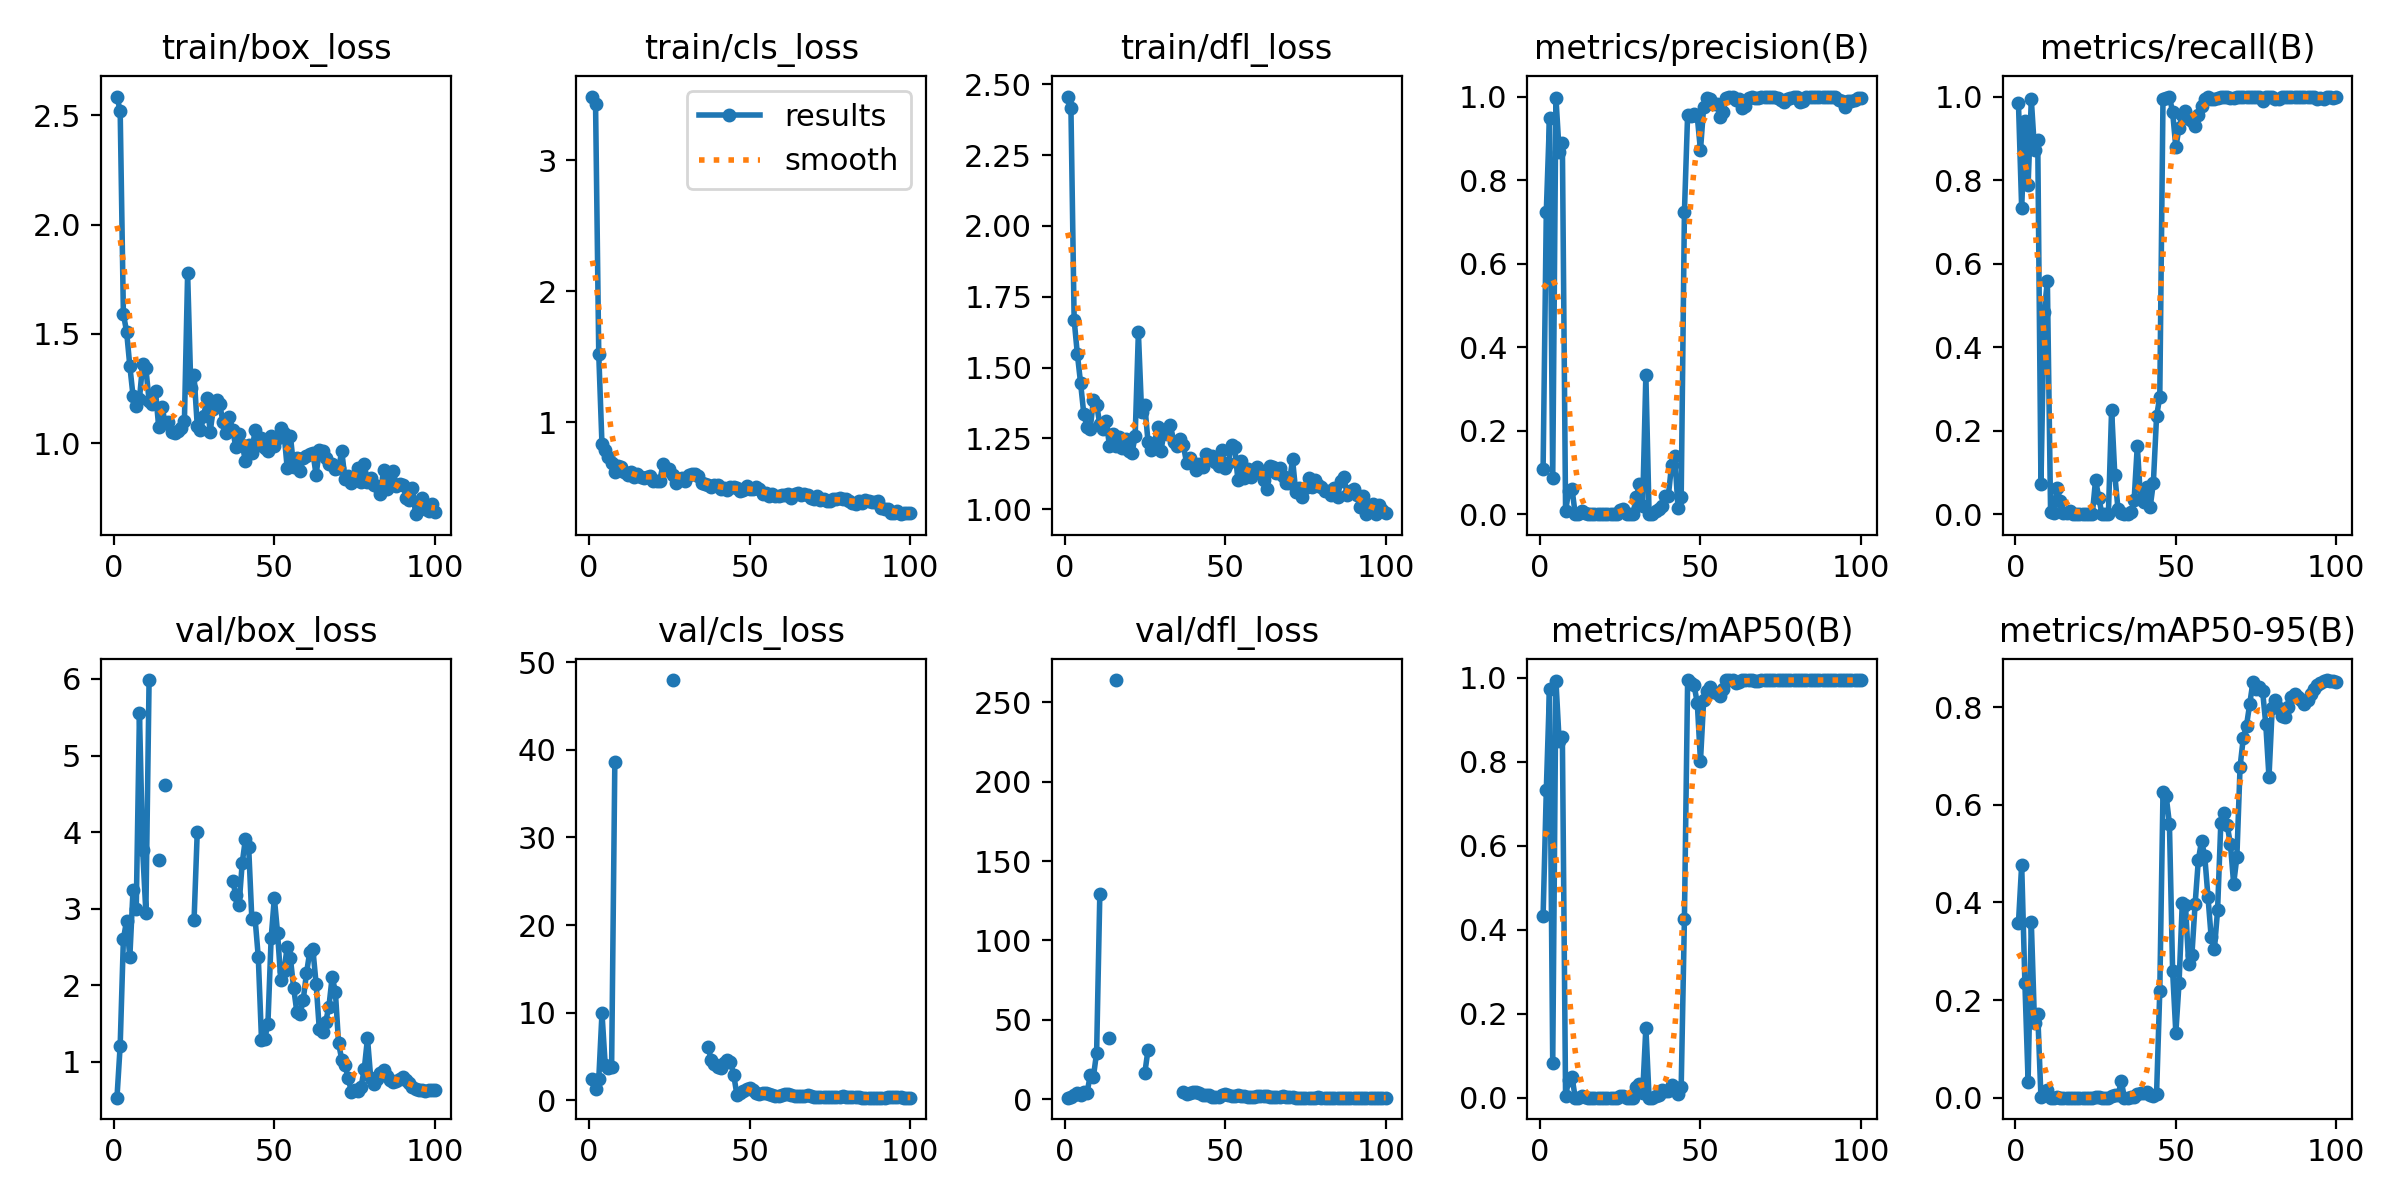

The table this chart was drawn from, first rows:
epoch, time, train/box_loss, train/cls_loss, train/dfl_loss, metrics/precision(B), metrics/recall(B), metrics/mAP50(B), metrics/mAP50-95(B), val/box_loss, val/cls_loss, val/dfl_loss, lr/pg0, lr/pg1, lr/pg2
1, 11.41, 2.586, 3.484, 2.457, 0.1077, 0.9836, 0.4323, 0.3585, 0.5335, 2.406, 0.8565, 6e-05, 6e-05, 6e-05
2, 19.68, 2.519, 3.427, 2.417, 0.7243, 0.7321, 0.7325, 0.4772, 1.214, 1.294, 1.187, 0.0001386, 0.0001386, 0.0001386
3, 31.06, 1.591, 1.518, 1.669, 0.9481, 0.941, 0.9738, 0.2349, 2.604, 2.425, 2.657, 0.0002156, 0.0002156, 0.0002156
4, 40.01, 1.51, 0.8319, 1.548, 0.08641, 0.7892, 0.08258, 0.03308, 2.845, 9.954, 3.955, 0.0002911, 0.0002911, 0.0002911
5, 48.56, 1.354, 0.7909, 1.446, 0.9977, 0.993, 0.9935, 0.359, 2.366, 4.087, 2.28, 0.000365, 0.000365, 0.000365
6, 57.36, 1.217, 0.7348, 1.337, 0.8673, 0.8712, 0.8486, 0.1521, 3.245, 3.646, 4.181, 0.0004372, 0.0004372, 0.0004372
7, 66.95, 1.171, 0.6923, 1.29, 0.8885, 0.8962, 0.8592, 0.1719, 2.998, 3.807, 3.598, 0.0005079, 0.0005079, 0.0005079
8, 76.37, 1.203, 0.622, 1.284, 0.00795, 0.0726, 0.00428, 0.00105, 5.552, 38.58, 14.89, 0.000577, 0.000577, 0.000577
9, 86.38, 1.363, 0.6709, 1.385, 0.05648, 0.4848, 0.04276, 0.00646, 3.766, inf, 14.01, 0.0006446, 0.0006446, 0.0006446
10, 95.19, 1.343, 0.6623, 1.369, 0.06103, 0.5574, 0.04963, 0.01668, 2.95, inf, 29.31, 0.0007105, 0.0007105, 0.0007105
11, 106.1, 1.194, 0.6185, 1.299, 0.00051, 0.00468, 0.00026, 3e-05, 5.985, inf, 129.5, 0.0007749, 0.0007749, 0.0007749
12, 117, 1.179, 0.5981, 1.282, 0.00068, 0.00234, 0.00033, 0.0001, nan, nan, nan, 0.0008376, 0.0008376, 0.0008376
13, 127.6, 1.238, 0.6222, 1.311, 0.00711, 0.06323, 0.0038, 0.00054, nan, nan, nan, 0.0008988, 0.0008988, 0.0008988
14, 136, 1.072, 0.5842, 1.224, 0.00333, 0.03044, 0.00179, 0.00034, 3.63, inf, 38.19, 0.0009584, 0.0009584, 0.0009584
15, 144.3, 1.166, 0.6049, 1.264, 0.00026, 0.00234, 0.00013, 6e-05, nan, nan, nan, 0.001016, 0.001016, 0.001016
16, 151.4, 1.095, 0.5796, 1.225, 0.00026, 0.00234, 0.00013, 9e-05, 4.617, inf, 264, 0.001073, 0.001073, 0.001073
17, 159.7, 1.097, 0.5745, 1.254, 0.00077, 0.00703, 0.0004, 8e-05, nan, nan, nan, 0.001128, 0.001128, 0.001128
18, 168.3, 1.052, 0.5801, 1.217, 0, 0, 0, 0, nan, nan, nan, 0.001181, 0.001181, 0.001181
19, 174, 1.045, 0.5933, 1.248, 0, 0, 0, 0, nan, nan, nan, 0.001233, 0.001233, 0.001233
20, 180.8, 1.057, 0.5555, 1.206, 0, 0, 0, 0, nan, nan, nan, 0.001283, 0.001283, 0.001283
21, 188.9, 1.067, 0.5552, 1.198, 0, 0, 0, 0, nan, nan, nan, 0.001331, 0.001331, 0.001331
22, 198, 1.102, 0.5537, 1.258, 0, 0, 0, 0, nan, nan, nan, 0.001378, 0.001378, 0.001378
23, 206.8, 1.778, 0.6804, 1.624, 0, 0, 0, 0, nan, nan, nan, 0.001424, 0.001424, 0.001424
24, 214.4, 1.254, 0.6338, 1.344, 0, 0, 0, 0, nan, nan, nan, 0.001467, 0.001467, 0.001467
25, 222.4, 1.312, 0.6451, 1.367, 0.00897, 0.08197, 0.00486, 0.00142, 2.848, inf, 16.28, 0.00151, 0.00151, 0.00151
26, 231.4, 1.079, 0.5962, 1.238, 0.0124, 0.03981, 0.00513, 0.00092, 4.007, 47.96, 31.07, 0.001505, 0.001505, 0.001505
27, 240.3, 1.059, 0.5378, 1.21, 0, 0, 0, 0, nan, nan, nan, 0.001485, 0.001485, 0.001485
28, 247.9, 1.123, 0.5653, 1.231, 0, 0, 0, 0, nan, nan, nan, 0.001465, 0.001465, 0.001465
29, 255.1, 1.207, 0.5725, 1.291, 0, 0, 0, 0, nan, nan, nan, 0.001446, 0.001446, 0.001446
30, 263.1, 1.051, 0.551, 1.206, 0.04084, 0.2506, 0.02544, 0.00388, nan, nan, nan, 0.001426, 0.001426, 0.001426
31, 269.7, 1.157, 0.5984, 1.27, 0.0713, 0.09368, 0.0329, 0.00628, nan, nan, nan, 0.001406, 0.001406, 0.001406
32, 276.1, 1.199, 0.6043, 1.267, 0.01969, 0.01171, 0.01042, 0.00458, nan, nan, nan, 0.001386, 0.001386, 0.001386
33, 282.6, 1.178, 0.6031, 1.297, 0.3333, 0.00234, 0.1671, 0.03341, nan, nan, nan, 0.001366, 0.001366, 0.001366
34, 290.5, 1.097, 0.5913, 1.237, 0, 0, 0, 0, nan, nan, nan, 0.001347, 0.001347, 0.001347
35, 299.5, 1.048, 0.5345, 1.225, 0, 0, 0, 0, nan, nan, nan, 0.001327, 0.001327, 0.001327
36, 305.7, 1.121, 0.5321, 1.249, 0.00787, 0.00468, 0.00396, 0.0004, nan, nan, nan, 0.001307, 0.001307, 0.001307
37, 314.4, 1.062, 0.5231, 1.226, 0.01198, 0.03279, 0.00626, 0.00224, 3.363, 6.105, 4.297, 0.001287, 0.001287, 0.001287
38, 322.3, 0.9834, 0.5064, 1.164, 0.01989, 0.1639, 0.01843, 0.00797, 3.185, 4.668, 3.3, 0.001267, 0.001267, 0.001267
39, 330.8, 1.042, 0.5253, 1.182, 0.0427, 0.03747, 0.01675, 0.00939, 3.046, 4.189, 3.546, 0.001248, 0.001248, 0.001248
40, 338.4, 0.9935, 0.5188, 1.165, 0.04377, 0.0281, 0.01615, 0.00862, 3.597, 3.817, 4.654, 0.001228, 0.001228, 0.001228
41, 347.3, 0.918, 0.4923, 1.138, 0.1179, 0.06557, 0.0304, 0.01064, 3.913, 3.684, 4.152, 0.001208, 0.001208, 0.001208
42, 354.5, 0.991, 0.4975, 1.161, 0.1388, 0.01639, 0.01803, 0.00608, 3.809, 4.273, 3.686, 0.001188, 0.001188, 0.001188
43, 362.3, 0.9572, 0.4836, 1.151, 0.01596, 0.07494, 0.00866, 0.00284, 2.861, 4.628, 2.651, 0.001168, 0.001168, 0.001168
44, 369.2, 1.061, 0.5071, 1.196, 0.0416, 0.2342, 0.02595, 0.0083, 2.874, 4.418, 2.805, 0.001149, 0.001149, 0.001149
45, 376.6, 0.9899, 0.5077, 1.186, 0.7225, 0.281, 0.4254, 0.2183, 2.369, 2.944, 2.319, 0.001129, 0.001129, 0.001129
46, 384.9, 1.023, 0.4985, 1.188, 0.9567, 0.9953, 0.994, 0.626, 1.293, 0.6654, 1.129, 0.001109, 0.001109, 0.001109
47, 392.2, 0.9777, 0.4802, 1.168, 0.9537, 0.9977, 0.9889, 0.617, 1.297, 0.815, 1.167, 0.001089, 0.001089, 0.001089
48, 399.4, 0.964, 0.487, 1.153, 0.9574, 0.9998, 0.9823, 0.5614, 1.499, 1.119, 1.266, 0.001069, 0.001069, 0.001069
49, 408.1, 1.035, 0.5139, 1.21, 0.9523, 0.9625, 0.9415, 0.2586, 2.612, 1.254, 2.341, 0.00105, 0.00105, 0.00105
50, 417.3, 0.9852, 0.4888, 1.144, 0.8714, 0.8782, 0.8022, 0.1326, 3.142, 1.38, 3.279, 0.00103, 0.00103, 0.00103
51, 425.8, 1.024, 0.4928, 1.163, 0.9753, 0.9257, 0.9471, 0.2354, 2.684, 1.153, 2.481, 0.00101, 0.00101, 0.00101
52, 433.3, 1.071, 0.5103, 1.228, 0.9955, 0.9555, 0.9683, 0.398, 2.071, 0.7941, 1.706, 0.0009902, 0.0009902, 0.0009902
53, 440.4, 1.048, 0.4933, 1.219, 0.9935, 0.9649, 0.979, 0.3952, 2.189, 0.7235, 1.771, 0.0009704, 0.0009704, 0.0009704
54, 449.7, 0.887, 0.457, 1.102, 0.9823, 0.9461, 0.9667, 0.273, 2.498, 0.842, 2.251, 0.0009506, 0.0009506, 0.0009506
55, 457.6, 1.035, 0.4611, 1.169, 0.9829, 0.9425, 0.9653, 0.2925, 2.355, 0.8817, 2.103, 0.0009308, 0.0009308, 0.0009308
56, 466.7, 0.8911, 0.439, 1.109, 0.9521, 0.9303, 0.9559, 0.3965, 1.97, 0.7757, 1.65, 0.000911, 0.000911, 0.000911
57, 474, 0.93, 0.4524, 1.141, 0.962, 0.9555, 0.9745, 0.4864, 1.654, 0.6271, 1.388, 0.0008912, 0.0008912, 0.0008912
58, 480.5, 0.871, 0.4355, 1.112, 0.997, 0.9766, 0.9945, 0.5259, 1.623, 0.5591, 1.317, 0.0008714, 0.0008714, 0.0008714
59, 487.8, 0.9311, 0.4404, 1.131, 0.9999, 0.9953, 0.995, 0.4947, 1.812, 0.5527, 1.431, 0.0008516, 0.0008516, 0.0008516
60, 495.3, 0.9433, 0.4471, 1.15, 0.9999, 1, 0.995, 0.4117, 2.155, 0.6233, 1.716, 0.0008318, 0.0008318, 0.0008318
... 40 more rows
